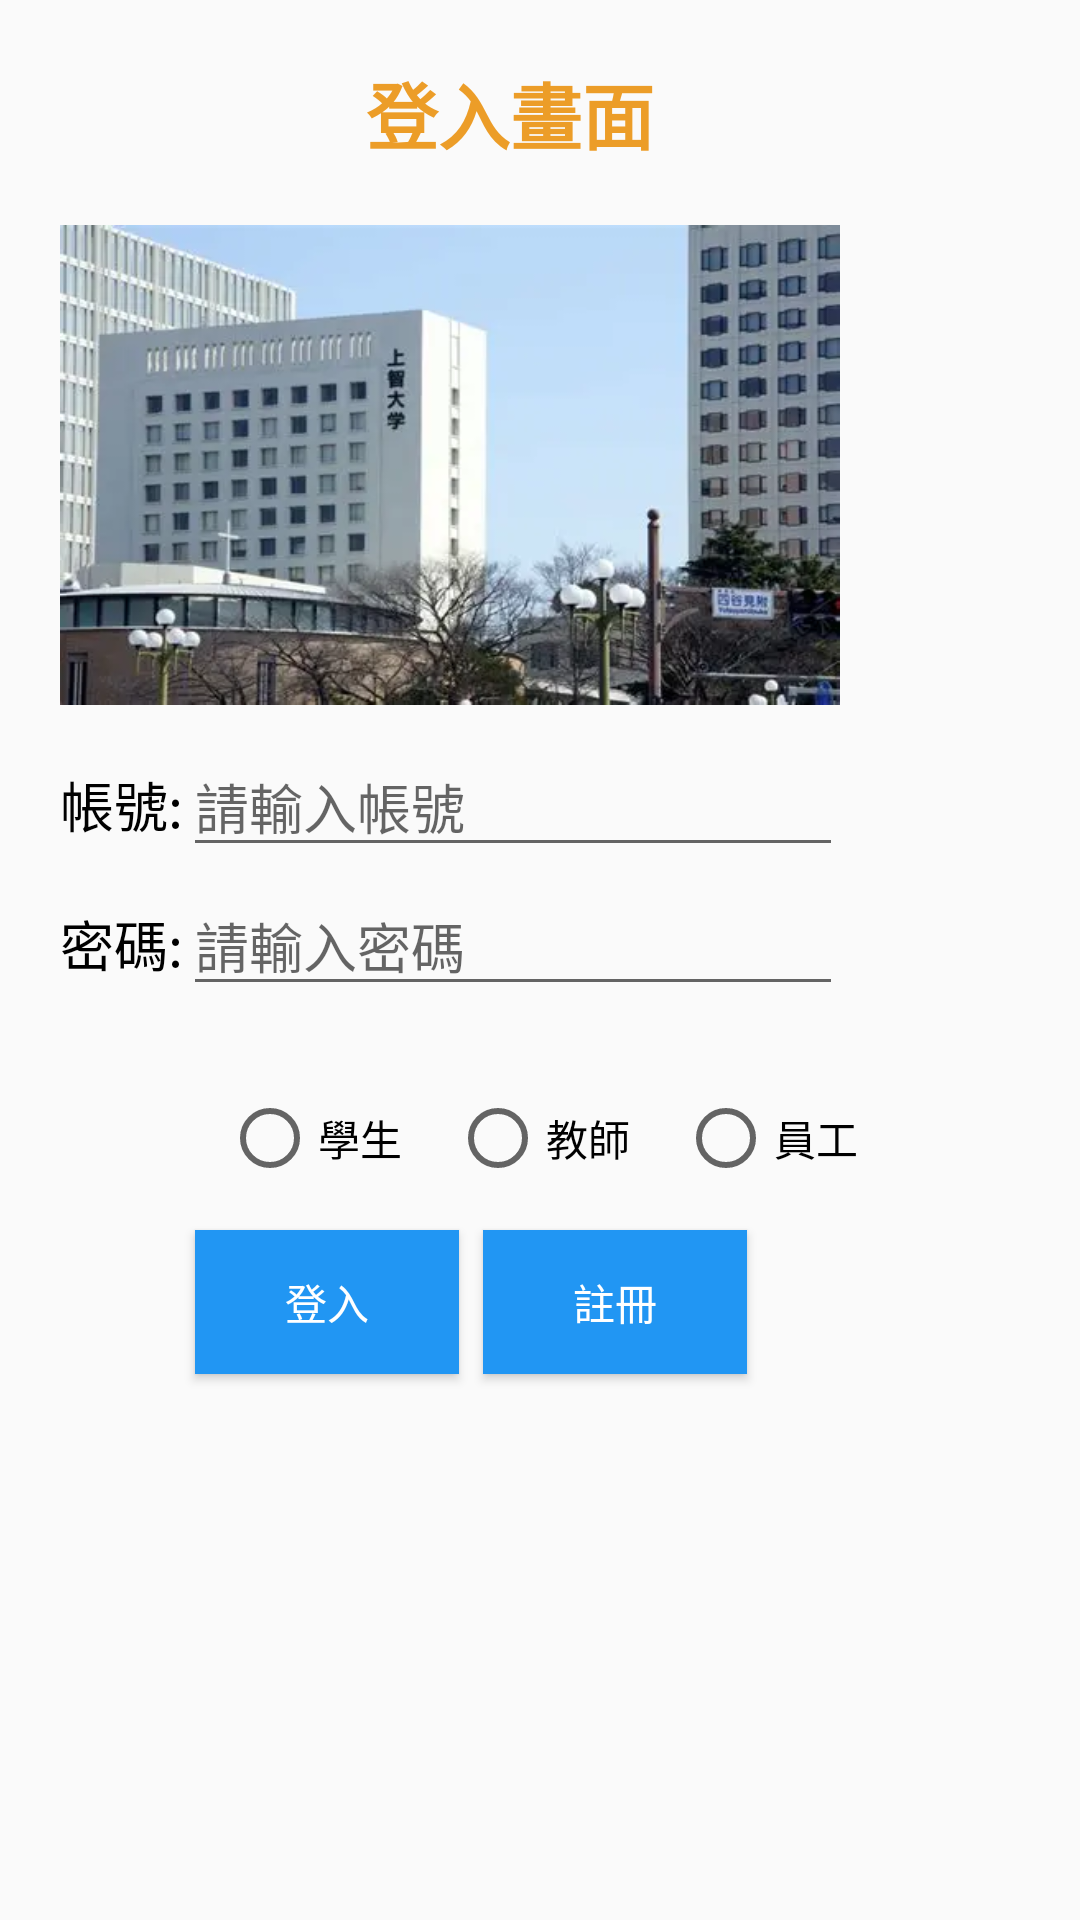

Android layout source for this screen:
<!-- AndroidManifest.xml: application theme Theme.Application1 -->
<!-- res/layout/activity_homeworklayout3.xml -->
<androidx.constraintlayout.widget.ConstraintLayout xmlns:android="http://schemas.android.com/apk/res/android"
    android:layout_width="match_parent"
    android:layout_height="match_parent"
    xmlns:app="http://schemas.android.com/apk/res-auto">

    <androidx.constraintlayout.widget.Guideline
        android:layout_width="wrap_content"
        android:layout_height="wrap_content"
        android:id="@+id/guideline_h_01"
        android:orientation="horizontal"
        app:layout_constraintGuide_begin="20dp"
        />

    <androidx.constraintlayout.widget.Guideline
        android:layout_width="wrap_content"
        android:layout_height="wrap_content"
        android:id="@+id/guideline_v_01"
        android:orientation="vertical"
        app:layout_constraintGuide_begin="20dp"
        />

    <androidx.constraintlayout.widget.Guideline
        android:layout_width="wrap_content"
        android:layout_height="wrap_content"
        android:id="@+id/guideline_h_02"
        android:orientation="horizontal"
        app:layout_constraintGuide_end="10dp"
        />

    <androidx.constraintlayout.widget.Guideline
        android:layout_width="wrap_content"
        android:layout_height="wrap_content"
        android:id="@+id/guideline_v_02"
        android:orientation="vertical"
        app:layout_constraintGuide_end="10dp"
        />
    <androidx.constraintlayout.widget.Guideline
        android:layout_width="wrap_content"
        android:layout_height="wrap_content"
        android:id="@+id/guideline_h_03"
        android:orientation="horizontal"
        app:layout_constraintGuide_begin="390dp"
        />
    <androidx.constraintlayout.widget.Guideline
        android:layout_width="wrap_content"
        android:layout_height="wrap_content"
        android:id="@+id/guideline_v_03"
        android:orientation="vertical"
        app:layout_constraintGuide_begin="65dp"
        />
    <TextView
        android:id="@+id/TextView01"
        android:layout_width="match_parent"
        android:layout_height="wrap_content"
        android:layout_marginTop="20dp"
        android:layout_marginRight="20dp"
        android:gravity="center_horizontal"
        android:text="登入畫面"
        android:textColor="#EC9D28"
        android:textSize="24sp"
        android:textStyle="bold"

        app:layout_constraintTop_toTopOf="parent" />

    <ImageView
        android:id="@+id/imageView01"
        android:layout_width="260dp"
        android:layout_height="160dp"
        android:layout_marginLeft="20dp"
        android:layout_marginTop="20dp"
        android:scaleType="fitXY"
        android:src="@drawable/picture02"
        app:layout_constraintStart_toStartOf="parent"
        app:layout_constraintTop_toBottomOf="@id/TextView01" />

    <TextView
        android:id="@+id/textView5"
        android:layout_width="wrap_content"
        android:layout_height="wrap_content"
        android:layout_marginTop="20dp"

        android:text="帳號:"
        android:textColor="@color/black"
        android:textSize="18sp"


        app:layout_constraintStart_toStartOf="@+id/guideline_v_01"
        app:layout_constraintTop_toBottomOf="@id/imageView01" />


    <EditText
        android:id="@+id/editTextText"
        android:layout_width="220dp"
        android:layout_height="wrap_content"
        android:ems="10"
        android:hint="請輸入帳號"
        android:inputType="text"
        app:layout_constraintBaseline_toBaselineOf="@id/textView5"

        app:layout_constraintStart_toEndOf="@+id/textView5" />

    <TextView
        android:id="@+id/textView6"
        android:layout_width="wrap_content"
        android:layout_height="wrap_content"

        android:textSize="18sp"
        android:text="密碼:"
        android:textColor="@color/black"

        android:layout_marginTop="20dp"
        android:layout_below="@id/textView5"
        app:layout_constraintStart_toStartOf="@+id/guideline_v_01"
        app:layout_constraintTop_toBottomOf="@id/textView5"/>

    <EditText
        android:id="@+id/editTextText2"
        android:layout_width="220dp"
        android:layout_height="wrap_content"


        android:ems="10"
        android:hint="請輸入密碼"
        android:inputType="text"
        app:layout_constraintStart_toEndOf="@+id/textView5"
        app:layout_constraintBaseline_toBaselineOf="@id/textView6"
        />


    <RadioGroup
        android:id="@+id/radioGroup01"
        android:layout_width="wrap_content"
        android:layout_height="wrap_content"
        android:layout_marginTop="20dp"

        android:orientation="horizontal"
        app:layout_constraintEnd_toEndOf="parent"
        app:layout_constraintStart_toStartOf="parent"
        app:layout_constraintTop_toBottomOf="@id/editTextText2">

        <RadioButton
            android:id="@+id/radioButton01"
            android:layout_width="wrap_content"
            android:layout_height="wrap_content"
            android:layout_margin="8dp"
            android:text="學生" />

        <RadioButton
            android:id="@+id/radioButton02"
            android:layout_width="wrap_content"
            android:layout_height="wrap_content"
            android:layout_margin="8dp"
            android:text="教師" />

        <RadioButton
            android:id="@+id/radioButton03"
            android:layout_width="match_parent"
            android:layout_height="wrap_content"
            android:layout_margin="8dp"
            android:text="員工" />
    </RadioGroup>

    <Button
        android:id="@+id/button01"
        android:layout_width="wrap_content"
        android:layout_height="wrap_content"


        android:layout_marginTop="20dp"
        android:background="#2196F3"
        android:gravity="center"
        android:text="登入"
        android:textColor="#FFFFFF"

        app:layout_constraintStart_toStartOf="@+id/guideline_v_03"
        app:layout_constraintTop_toBottomOf="@+id/guideline_h_03" />

    <Button
        android:id="@+id/button02"
        android:layout_width="wrap_content"
        android:layout_height="wrap_content"
        android:layout_marginLeft="8dp"

        android:background="#2196F3"
        android:text="註冊"

        android:textColor="#FFFFFF"
        app:layout_constraintBottom_toBottomOf="@+id/button01"
        app:layout_constraintStart_toEndOf="@+id/button01" />
</androidx.constraintlayout.widget.ConstraintLayout>
<!-- resources referenced by this layout -->
<resources>
  <!-- drawable picture02: jpg bitmap (drawable, 19742 bytes) -->
  <style name="Theme.Application1" parent="Base.Theme.Application1" />
  <style name="Base.Theme.Application1" parent="Theme.AppCompat.DayNight.NoActionBar">
          
          
      </style>
  <!-- not gathered from this repository: default colours our renderer supplied (Android Studio template values) -->
  <color name="black">#FF000000</color>
</resources>
